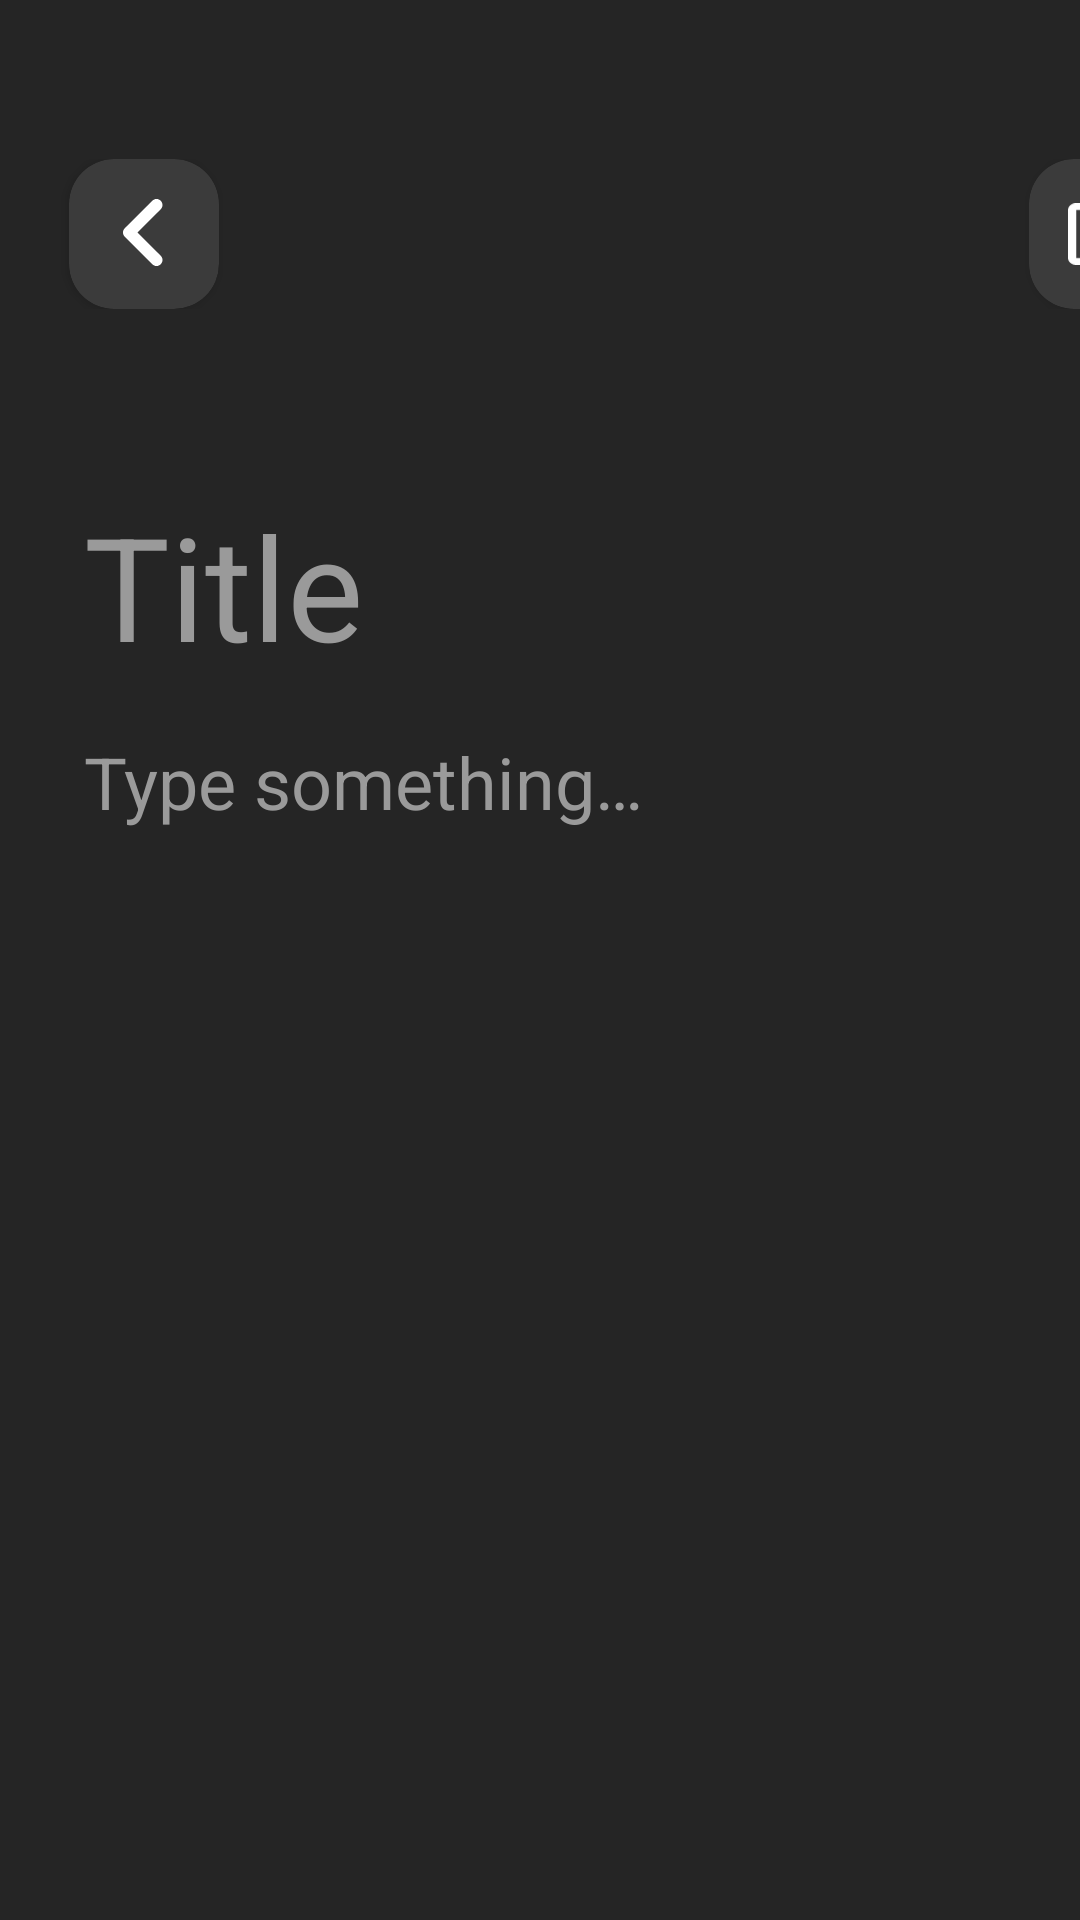

This screen was rendered from an Android layout file. Write that file and the resources it references.
<!-- AndroidManifest.xml: application theme Theme.MyNotesApp -->
<!-- res/layout/fragment_details_note.xml -->
<?xml version="1.0" encoding="utf-8"?>
<LinearLayout xmlns:android="http://schemas.android.com/apk/res/android"
    xmlns:tools="http://schemas.android.com/tools"
    android:layout_width="match_parent"
    android:layout_height="match_parent"
    android:orientation="vertical"
    android:background="@color/color_main"
    tools:context=".ui.details.DetailsNotesFragment">

    <LinearLayout
        android:layout_width="match_parent"
        android:layout_height="wrap_content"
        android:orientation="horizontal"
        tools:ignore="UselessParent"
        android:layout_marginTop="53dp">

        <androidx.cardview.widget.CardView
            android:id="@+id/cv_arrow_left"
            style="@style/FloatCardViewStyle"
            android:layout_width="50dp"
            android:layout_height="50dp"
            android:layout_marginStart="23dp">


            <ImageView
                android:layout_width="14dp"
                android:layout_height="23dp"
                android:layout_gravity="center"
                android:src="@drawable/arrow_left"
                android:importantForAccessibility="no" />
        </androidx.cardview.widget.CardView>


        <androidx.cardview.widget.CardView
            android:id="@+id/cv_conservation"
            style="@style/FloatCardViewStyle"
            android:layout_width="50dp"
            android:layout_height="50dp"
            android:layout_marginStart="250dp">

            <ImageView
                android:layout_width="24dp"
                android:layout_height="24dp"
                android:src="@drawable/preservation"
                android:layout_gravity="center"
                android:importantForAccessibility="no" />

        </androidx.cardview.widget.CardView>


    </LinearLayout>

    <EditText
        android:id="@+id/et_title_note"
        style="@style/TitleEditTextStyle"
        android:layout_width="match_parent"
        android:layout_height="wrap_content"
        android:gravity="start"
        tools:ignore="LabelFor,TextFields"
        android:importantForAutofill="no" />

    <EditText
        android:id="@+id/et_type_something_note"
        style="@style/TypeEditTextStyle"
        android:layout_width="match_parent"
        android:layout_height="match_parent"
        android:gravity="start"
        android:importantForAutofill="no"
        tools:ignore="LabelFor,TextFields" />
</LinearLayout>
<!-- resources referenced by this layout -->
<resources>
  <color name="color_main">#FF252525</color>
  <!-- drawable arrow_left (drawable) -->
  <vector xmlns:android="http://schemas.android.com/apk/res/android"
      android:width="14dp"
      android:height="23dp"
      android:viewportWidth="14"
      android:viewportHeight="23">
    <path
        android:pathData="M12.585,0.585C11.805,-0.195 10.545,-0.195 9.765,0.585L0.585,9.765C-0.195,10.545 -0.195,11.805 0.585,12.585L9.765,21.765C10.545,22.545 11.805,22.545 12.585,21.765C13.365,20.985 13.365,19.725 12.585,18.945L4.825,11.165L12.585,3.405C13.365,2.625 13.345,1.345 12.585,0.585Z"
        android:fillColor="#FFFFFFFF"/>
  </vector>
  <!-- drawable preservation (drawable) -->
  <vector xmlns:android="http://schemas.android.com/apk/res/android"
      android:width="21dp"
      android:height="18dp"
      android:viewportWidth="21"
      android:viewportHeight="18">
    <path
        android:pathData="M16.593,0H2.37C1.055,0 0,0.9 0,2V16C0,17.1 1.055,18 2.37,18H18.963C20.267,18 21.333,17.1 21.333,16V4L16.593,0ZM18.963,16H2.37V2H15.609L18.963,4.83V16ZM10.667,9C8.699,9 7.111,10.34 7.111,12C7.111,13.66 8.699,15 10.667,15C12.634,15 14.222,13.66 14.222,12C14.222,10.34 12.634,9 10.667,9ZM3.556,3H14.222V7H3.556V3Z"
        android:fillColor="#FFFFFFFF"/>
  </vector>
  <style name="FloatCardViewStyle" parent="Base.CardView">
          <item name="cardCornerRadius">15dp</item>
          <item name="android:backgroundTint">@color/color_rounding</item>
          <item name="android:layout_gravity">center</item>
          <item name="android:layout_marginEnd">20dp</item>
      </style>
  <style name="TitleEditTextStyle" parent="Widget.AppCompat.EditText">
          <item name="android:textColor">@color/color_text</item>
          <item name="android:textSize">48sp</item>
          <item name="android:hint">@string/txt_hint_et</item>
          <item name="android:textColorHint">@color/color_hint</item>
          <item name="backgroundTint">@android:color/transparent</item>
          <item name="android:layout_marginTop">50dp</item>
          <item name="android:layout_marginStart">24dp</item>
      </style>
  <style name="TypeEditTextStyle" parent="Widget.AppCompat.EditText">
          <item name="android:textColor">@color/color_text</item>
          <item name="android:textSize">24sp</item>
          <item name="android:hint">@string/txt_hint_et_description</item>
          <item name="android:textColorHint">@color/color_hint</item>
          <item name="backgroundTint">@android:color/transparent</item>
          <item name="android:layout_marginStart">24dp</item>
      </style>
  <style name="Theme.MyNotesApp" parent="Base.Theme.MyNotesApp">
         <item name="android:editTextColor">@color/color_text_hint</item>
      </style>
  <color name="color_rounding">#FF3B3B3B</color>
  <color name="color_text">#FFFFFFFF</color>
  <string name="txt_hint_et">Title</string>
  <color name="color_hint">#FF9A9A9A</color>
  <string name="txt_hint_et_description">Type something…</string>
  <style name="Base.Theme.MyNotesApp" parent="Theme.Material3.DayNight.NoActionBar">
          
          
          <item name="android:windowFullscreen">true</item>
  
      </style>
  <color name="color_text_hint">#FFCCCCCC</color>
</resources>
